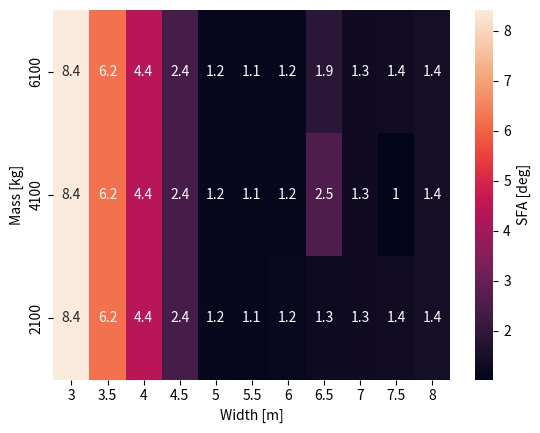

Source code (Python):
import pandas as pd
import numpy as np
import seaborn as sns
import matplotlib.pyplot as plt

#width är x-led från 3-8
#massa är y-led från 2100-6100
mass = [6100, 4100, 2100]
width = [3, 3.5, 4, 4.5, 5, 5.5, 6, 6.5, 7, 7.5, 8]
phi_FM = [[8.411, 6.209, 4.397, 2.394, 1.164, 1.117, 1.173, 1.851, 1.322, 1.364, 1.409],
       [8.411, 6.209, 4.397, 2.426, 1.164, 1.126, 1.167, 2.545, 1.322, 1.029, 1.407], 
       [8.403, 6.209, 4.397, 2.397, 1.164, 1.126, 1.194, 1.268, 1.322, 1.364, 1.407]]
ax_FM = sns.heatmap(phi_FM, xticklabels=width, yticklabels=mass, annot=True, cbar_kws={'label': 'SFA [deg]'})
ax_FM.set_xlabel('Width [m]')
ax_FM.set_ylabel('Mass [kg]')

plt.show()